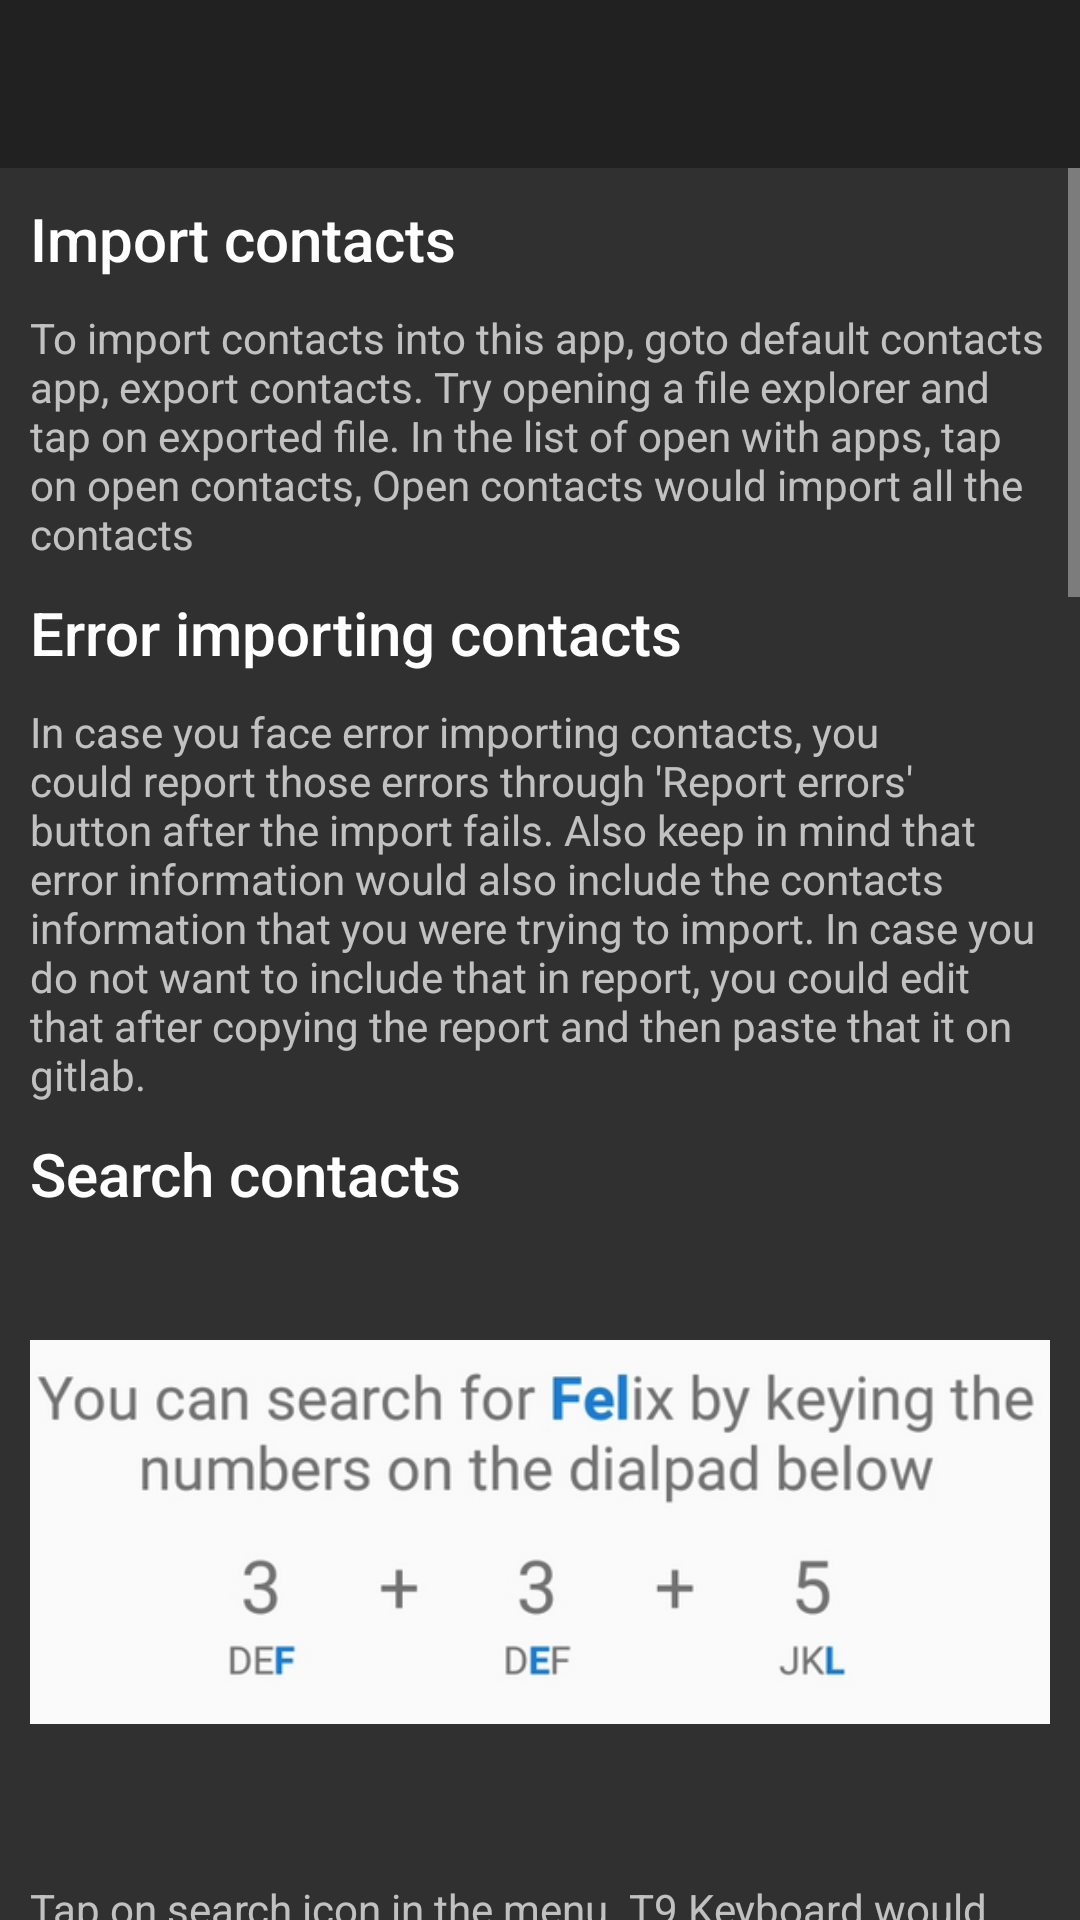

The Android layout XML behind this screen, and the referenced resources:
<!-- AndroidManifest.xml: application theme Theme.AppCompat.NoActionBar.Customized -->
<!-- res/layout/activity_help.xml -->
<LinearLayout xmlns:android="http://schemas.android.com/apk/res/android"
    xmlns:app="http://schemas.android.com/apk/res-auto"
    android:layout_width="match_parent"
    android:layout_height="match_parent"
    android:orientation="vertical">

    <include layout="@layout/appbar" />

    <ScrollView
        android:layout_width="match_parent"
        android:layout_height="match_parent">

        <LinearLayout
            android:layout_width="match_parent"
            android:layout_height="wrap_content"
            android:orientation="vertical"
            android:padding="10dp">

            <TextView
                android:layout_width="match_parent"
                android:layout_height="wrap_content"
                android:text="@string/import_contacts"
                android:textAppearance="?android:textAppearanceSearchResultTitle" />

            <TextView
                android:layout_width="match_parent"
                android:layout_height="wrap_content"
                android:layout_marginTop="10dp"
                android:text="@string/import_contacts_help_text" />

            <TextView
                android:layout_width="match_parent"
                android:layout_height="wrap_content"
                android:layout_marginTop="10dp"
                android:text="@string/error_importing_contacts"
                android:textAppearance="?android:textAppearanceSearchResultTitle" />

            <TextView
                android:layout_width="match_parent"
                android:layout_height="wrap_content"
                android:layout_marginTop="10dp"
                android:text="@string/reporting_import_errors_help_text" />

            <TextView
                android:layout_width="match_parent"
                android:layout_height="wrap_content"
                android:layout_marginTop="10dp"
                android:text="@string/search_contacts"
                android:textAppearance="?android:textAppearanceSearchResultTitle" />

            <androidx.appcompat.widget.AppCompatImageView
                android:layout_width="wrap_content"
                android:layout_height="wrap_content"
                android:src="@drawable/t9_search_help_text" />

            <TextView
                android:layout_width="match_parent"
                android:layout_height="wrap_content"
                android:layout_marginTop="10dp"
                android:text="@string/search_contacts_help_text" />

            <TextView
                android:layout_width="match_parent"
                android:layout_height="wrap_content"
                android:layout_marginTop="10dp"
                android:text="@string/favorite_contacts"
                android:textAppearance="?android:textAppearanceSearchResultTitle" />

            <TextView
                android:layout_width="match_parent"
                android:layout_height="wrap_content"
                android:layout_marginTop="10dp"
                android:text="@string/favorite_contacts_help_text" />

            <TextView
                android:layout_width="match_parent"
                android:layout_height="wrap_content"
                android:layout_marginTop="10dp"
                android:text="@string/primary_number"
                android:textAppearance="?android:textAppearanceSearchResultTitle" />

            <TextView
                android:layout_width="match_parent"
                android:layout_height="wrap_content"
                android:layout_marginTop="10dp"
                android:text="@string/primary_number_help_text" />

            <TextView
                android:layout_width="match_parent"
                android:layout_height="wrap_content"
                android:layout_marginTop="10dp"
                android:text="@string/export"
                android:textAppearance="?android:textAppearanceSearchResultTitle" />

            <TextView
                android:layout_width="match_parent"
                android:layout_height="wrap_content"
                android:layout_marginTop="10dp"
                android:text="@string/export_contacts_help_text" />

            <TextView
                android:layout_width="match_parent"
                android:layout_height="wrap_content"
                android:layout_marginTop="10dp"
                android:text="@string/callerid"
                android:textAppearance="?android:textAppearanceSearchResultTitle" />

            <TextView
                android:layout_width="match_parent"
                android:layout_height="wrap_content"
                android:layout_marginTop="10dp"
                android:text="@string/callerid_help_text" />

            <TextView
                android:layout_width="match_parent"
                android:layout_height="wrap_content"
                android:layout_marginTop="10dp"
                android:text="@string/add_shortcut"
                android:textAppearance="?android:textAppearanceSearchResultTitle" />

            <TextView
                android:layout_width="match_parent"
                android:layout_height="wrap_content"
                android:layout_marginTop="10dp"
                android:text="@string/addshortcut_help_text" />

            <TextView
                android:layout_width="match_parent"
                android:layout_height="wrap_content"
                android:layout_marginTop="10dp"
                android:text="@string/call_filtering_category_title"
                android:textAppearance="?android:textAppearanceSearchResultTitle" />

            <TextView
                android:layout_width="match_parent"
                android:layout_height="wrap_content"
                android:layout_marginTop="10dp"
                android:text="@string/call_filtering_help_text" />

            <TextView
                android:layout_width="match_parent"
                android:layout_height="wrap_content"
                android:layout_marginTop="10dp"
                android:text="@string/whatsapp_integration"
                android:textAppearance="?android:textAppearanceSearchResultTitle" />

            <TextView
                android:layout_width="match_parent"
                android:layout_height="wrap_content"
                android:layout_marginTop="10dp"
                android:text="@string/whatsapp_help_text" />

            <TextView
                android:layout_width="match_parent"
                android:layout_height="wrap_content"
                android:layout_marginTop="10dp"
                android:text="@string/social_app_long_press"
                android:textAppearance="?android:textAppearanceSearchResultTitle" />

            <TextView
                android:layout_width="match_parent"
                android:layout_height="wrap_content"
                android:layout_marginTop="10dp"
                android:text="@string/long_press_social_app_help_text" />

            <TextView
                android:layout_width="match_parent"
                android:layout_height="wrap_content"
                android:layout_marginTop="10dp"
                android:text="@string/mark_contact_as_temporary"
                android:textAppearance="?android:textAppearanceSearchResultTitle" />

            <TextView
                android:layout_width="match_parent"
                android:layout_height="wrap_content"
                android:layout_marginTop="10dp"
                android:text="@string/mark_contact_as_temporary_help_text" />

        </LinearLayout>
    </ScrollView>
</LinearLayout>
<!-- res/layout/appbar.xml (included above) -->
<?xml version="1.0" encoding="utf-8"?>
<com.google.android.material.appbar.AppBarLayout android:id="@+id/app_bar_layout"
    android:layout_width="match_parent"
    android:layout_height="wrap_content"
    xmlns:android="http://schemas.android.com/apk/res/android"
    xmlns:app="http://schemas.android.com/apk/res-auto">

<androidx.appcompat.widget.Toolbar
    android:id="@+id/toolbar"
    android:layout_width="match_parent"
    android:layout_height="?attr/actionBarSize"
    android:minHeight="?attr/actionBarSize"
    app:navigationIcon="@drawable/ic_arrow_back"
    app:navigationContentDescription="@string/back_content_description"
     />
</com.google.android.material.appbar.AppBarLayout>
<!-- resources referenced by this layout -->
<resources>
  <string name="add_shortcut">Add to homescreen</string>
  <string name="addshortcut_help_text">Adding shortcut will create a icon on home screen letting you call contact from home screen. This is supported on devices with Android 7.1(Noughat) and above. \n\nTo add a shortcut, goto contacts list, long press a contact and select add to homescreen.
          \n\nIn devices older than Noughat, you can still add a widget. To add a widget, long press on homescreen and click add a widget and select Open Contacts and follow steps ahead</string>
  <string name="back_content_description" tools:ignore="MissingTranslation">back</string>
  <string name="call_filtering_category_title">Filter calls</string>
  <string name="call_filtering_help_text">As of now call filtering will mute all the calls that are not present in your contacts. You can also choose to block them and your phone will reject them for you</string>
  <string name="callerid">Caller Id</string>
  <string name="error_importing_contacts">Error importing contacts</string>
  <string name="export">Export</string>
  <string name="export_contacts_help_text">On the main screen, click the top right menu and then select export. It would export all the contacts to file and will tell the location of export</string>
  <string name="favorite_contacts">Favorite contacts</string>
  <string name="favorite_contacts_help_text">Favorite contacts would be placed on top of contacts list so that you can find them easily. You can add or remove favorites in two ways.\n\n1. From contact details page, in the menu you would find a heart symbol clicking on it would toggle the favorite status.\n2. In contacts list, long clicking a contact would lead to menu toggling the favorite status.</string>
  <string name="import_contacts">Import contacts</string>
  <string name="import_contacts_help_text">To import contacts into this app, goto default contacts app, export contacts. Try opening a file explorer and tap on exported file. In the list of open with apps, tap on open contacts, Open contacts would import all the contacts</string>
  <string name="long_press_social_app_help_text" tools:ignore="MissingTranslation">Upon long press of social app icon in call log or contacts, we can access all social app integrations available</string>
  <string name="mark_contact_as_temporary" tools:ignore="MissingTranslation">Mark contact as temporary?</string>
  <string name="mark_contact_as_temporary_help_text" tools:ignore="MissingTranslation">Contacts marked as temporary will be deleted in a given amount of time. 1 month by default</string>
  <string name="primary_number">Primary Number(Starred)</string>
  <string name="primary_number_help_text">Filled star before a number signifies that it would be primary number for that contact and would be used to call/sms when clicked from contacts list.\n\nBy default first number in list would be primary</string>
  <string name="reporting_import_errors_help_text">In case you face error importing contacts, you could report those errors through \'Report errors\' button after the import fails. Also keep in mind that error information would also include the contacts information that you were trying to import. In case you do not want to include that in report, you could edit that after copying the report and then paste that it on gitlab.</string>
  <string name="search_contacts">Search contacts</string>
  <string name="social_app_long_press" tools:ignore="MissingTranslation">Long press social app icon</string>
  <string name="whatsapp_integration">Whatsapp Integration</string>
</resources>
